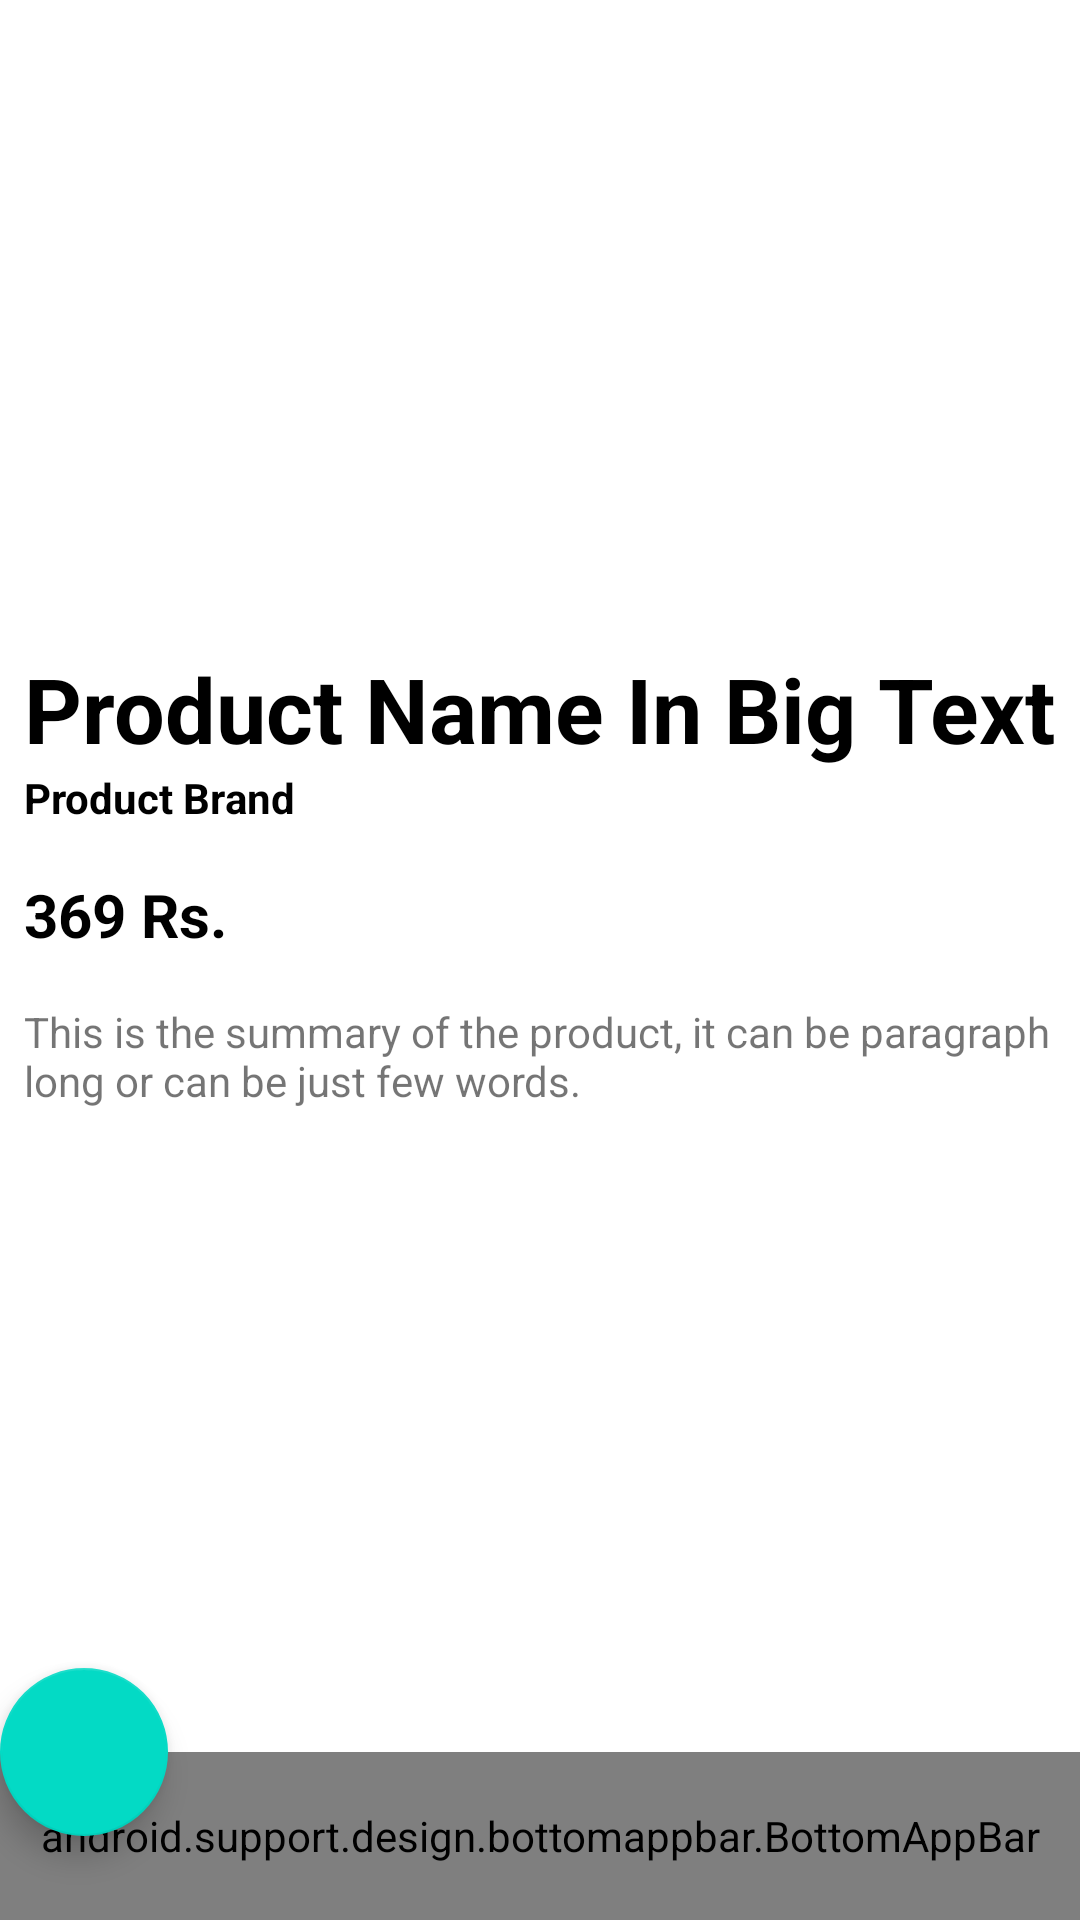

Layout XML and referenced resources for this Android screen:
<!-- AndroidManifest.xml: activity theme AppTheme.NoActionBar -->
<!-- res/layout/activity_select.xml -->
<?xml version="1.0" encoding="utf-8"?>
<android.support.design.widget.CoordinatorLayout xmlns:android="http://schemas.android.com/apk/res/android"
    xmlns:app="http://schemas.android.com/apk/res-auto"
    xmlns:tools="http://schemas.android.com/tools"
    android:id="@+id/homeCoordinator"
    android:layout_width="match_parent"
    android:layout_height="match_parent"
    tools:context=".SelectActivity">

    <android.support.constraint.ConstraintLayout
        android:layout_width="match_parent"
        android:layout_height="match_parent"
        tools:context=".SelectActivity">

        <ImageView
            android:id="@+id/imageView"
            android:layout_width="match_parent"
            android:layout_height="200dp"
            android:contentDescription="ProductImage"
            android:scaleType="centerCrop"
            app:layout_constraintEnd_toEndOf="parent"
            app:layout_constraintStart_toStartOf="parent"
            app:layout_constraintTop_toTopOf="parent"
            app:srcCompat="@drawable/ic_launcher_background" />

        <TextView
            android:id="@+id/productName"
            android:layout_width="wrap_content"
            android:layout_height="wrap_content"
            android:layout_marginStart="8dp"
            android:layout_marginTop="16dp"
            android:text="Product Name In Big Text"
            android:textColor="#000"
            android:textSize="30dp"
            android:textStyle="bold"
            app:layout_constraintStart_toStartOf="parent"
            app:layout_constraintTop_toBottomOf="@+id/imageView" />

        <TextView
            android:id="@+id/productBrand"
            android:layout_width="wrap_content"
            android:layout_height="wrap_content"
            android:layout_marginStart="8dp"
            android:text="Product Brand"
            android:textColor="#000"
            android:textStyle="bold"
            app:layout_constraintStart_toStartOf="parent"
            app:layout_constraintTop_toBottomOf="@+id/productName" />

        <TextView
            android:id="@+id/productDesc"
            android:layout_width="wrap_content"
            android:layout_height="wrap_content"
            android:layout_marginStart="8dp"
            android:layout_marginTop="16dp"
            android:text="This is the summary of the product, it can be paragraph long or can be just few words."
            app:layout_constraintStart_toStartOf="parent"
            app:layout_constraintTop_toBottomOf="@+id/productPrice" />

        <TextView
            android:id="@+id/productPrice"
            android:layout_width="wrap_content"
            android:layout_height="wrap_content"
            android:layout_marginStart="8dp"
            android:layout_marginTop="16dp"
            android:textColor="#000"
            android:textSize="20dp"
            android:textStyle="bold"
            android:text="369 Rs."
            app:layout_constraintStart_toStartOf="parent"
            app:layout_constraintTop_toBottomOf="@+id/productBrand" />
    </android.support.constraint.ConstraintLayout>

    <android.support.design.bottomappbar.BottomAppBar
        android:id="@+id/bottomAppBarSelect"
        android:layout_width="match_parent"
        android:layout_height="?actionBarSize"
        android:layout_gravity="bottom"
        app:backgroundTint="@color/colorPrimary"
        app:buttonGravity="bottom|top"
        app:fabAlignmentMode="center"
        app:navigationIcon="@drawable/ic_back" />

    <android.support.design.widget.FloatingActionButton
        android:id="@+id/addCart"
        android:layout_width="wrap_content"
        android:layout_height="wrap_content"
        android:src="@drawable/ic_add"
        app:backgroundTint="@color/colorAccent"
        app:fabSize="normal"
        app:layout_anchor="@id/bottomAppBarSelect"/>

</android.support.design.widget.CoordinatorLayout>
<!-- resources referenced by this layout -->
<resources>
  <style name="AppTheme.NoActionBar">
          <item name="windowActionBar">false</item>
          <item name="windowNoTitle">true</item>
      </style>
  <!-- not gathered from this repository: default colours our renderer supplied (Android Studio template values) -->
  <color name="colorPrimary">#FF6200EE</color>
  <color name="colorAccent">#FF03DAC5</color>
</resources>
